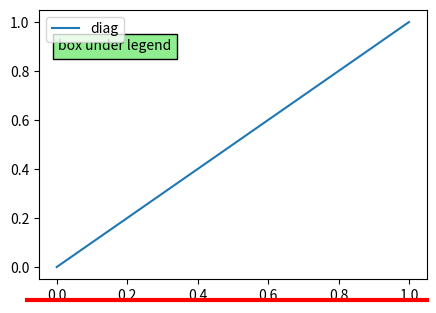

Recreate this plot in Python.
# Legend drawn above an annotation box and a figure-level line drawn with fig.add_artist.
import matplotlib.pyplot as plt
from matplotlib.lines import Line2D

fig, ax = plt.subplots(figsize=(5, 3.5))
ax.plot([0, 1], [0, 1], label="diag")
ax.text(0.05, 0.85, "box under legend", transform=ax.transAxes, bbox=dict(fc="lightgreen"), zorder=4)
leg = ax.legend(loc="upper left")
leg.set_zorder(5)
fig.add_artist(Line2D([0.1, 0.9], [0.05, 0.05], color="red", lw=3, transform=fig.transFigure))
print(leg.get_zorder(), len(fig.artists) if hasattr(fig, "artists") else None, len(fig.lines))
fig.savefig("legend_layer.png")
fig.savefig("legend_zorder_and_frame_small.png", dpi=40)
print(fig.get_size_inches(), len(fig.axes))
